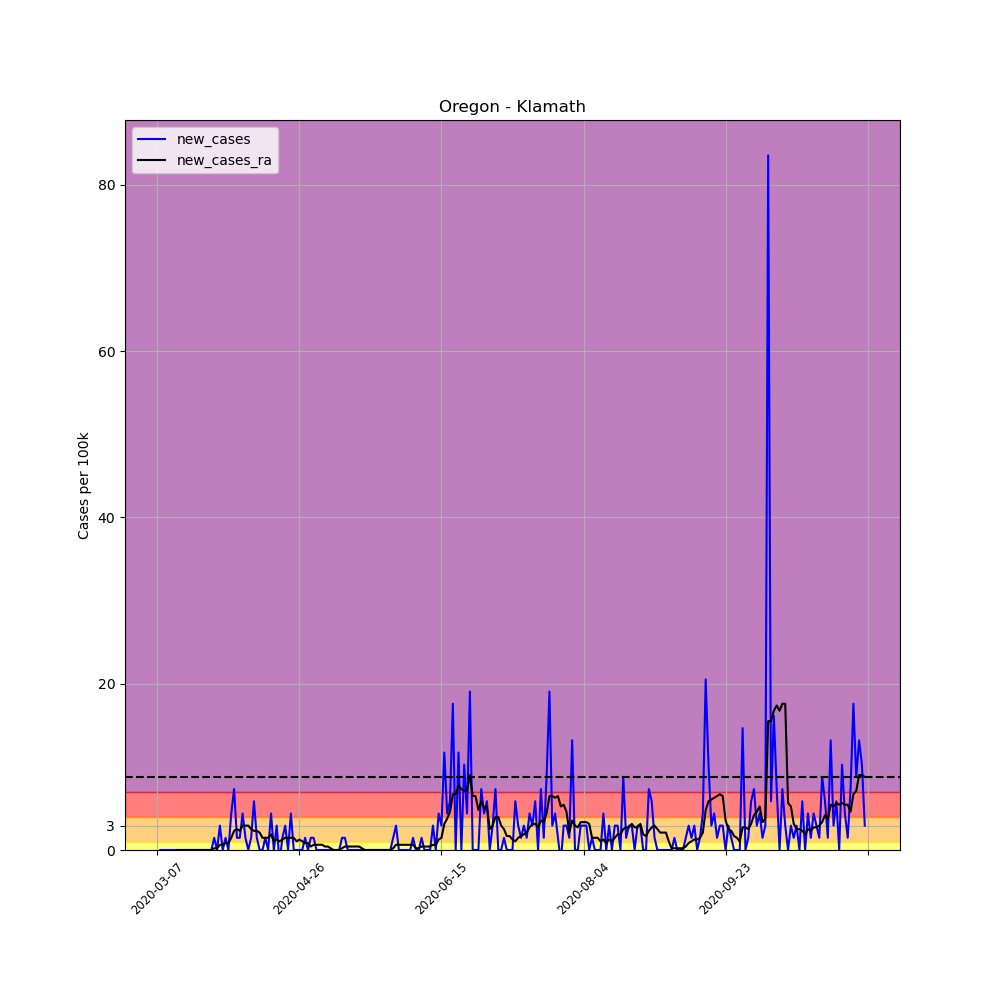

Source data for this figure (header and first rows):
, date, county, state, fips, cases, deaths, COUNTY, STNAME, CTYNAME, POPESTIMATE2019, per_100k, per_100k_ra, new_cases, new_cases_ra
22643, 2020-03-07, Klamath, Oregon, 41035, 1, 0, 35, Oregon, Klamath, 68238, 1.465, , , 
22644, 2020-03-08, Klamath, Oregon, 41035, 1, 0, 35, Oregon, Klamath, 68238, 1.465, , 0.0, 
22645, 2020-03-09, Klamath, Oregon, 41035, 1, 0, 35, Oregon, Klamath, 68238, 1.465, , 0.0, 
22646, 2020-03-10, Klamath, Oregon, 41035, 1, 0, 35, Oregon, Klamath, 68238, 1.465, , 0.0, 
22647, 2020-03-11, Klamath, Oregon, 41035, 1, 0, 35, Oregon, Klamath, 68238, 1.465, , 0.0, 
22648, 2020-03-12, Klamath, Oregon, 41035, 1, 0, 35, Oregon, Klamath, 68238, 1.465, , 0.0, 
22649, 2020-03-13, Klamath, Oregon, 41035, 1, 0, 35, Oregon, Klamath, 68238, 1.465, 1.465, 0.0, 
22650, 2020-03-14, Klamath, Oregon, 41035, 1, 0, 35, Oregon, Klamath, 68238, 1.465, 1.465, 0.0, 0.0
22651, 2020-03-15, Klamath, Oregon, 41035, 1, 0, 35, Oregon, Klamath, 68238, 1.465, 1.465, 0.0, 0.0
22652, 2020-03-16, Klamath, Oregon, 41035, 1, 0, 35, Oregon, Klamath, 68238, 1.465, 1.465, 0.0, 0.0
22653, 2020-03-17, Klamath, Oregon, 41035, 1, 0, 35, Oregon, Klamath, 68238, 1.465, 1.465, 0.0, 0.0
22654, 2020-03-18, Klamath, Oregon, 41035, 1, 0, 35, Oregon, Klamath, 68238, 1.465, 1.465, 0.0, 0.0
22655, 2020-03-19, Klamath, Oregon, 41035, 1, 0, 35, Oregon, Klamath, 68238, 1.465, 1.465, 0.0, 0.0
22656, 2020-03-20, Klamath, Oregon, 41035, 1, 0, 35, Oregon, Klamath, 68238, 1.465, 1.465, 0.0, 0.0
22657, 2020-03-21, Klamath, Oregon, 41035, 1, 0, 35, Oregon, Klamath, 68238, 1.465, 1.465, 0.0, 0.0
22658, 2020-03-22, Klamath, Oregon, 41035, 1, 0, 35, Oregon, Klamath, 68238, 1.465, 1.465, 0.0, 0.0
22659, 2020-03-23, Klamath, Oregon, 41035, 1, 0, 35, Oregon, Klamath, 68238, 1.465, 1.465, 0.0, 0.0
22660, 2020-03-24, Klamath, Oregon, 41035, 1, 0, 35, Oregon, Klamath, 68238, 1.465, 1.465, 0.0, 0.0
22661, 2020-03-25, Klamath, Oregon, 41035, 1, 0, 35, Oregon, Klamath, 68238, 1.465, 1.465, 0.0, 0.0
22662, 2020-03-26, Klamath, Oregon, 41035, 1, 0, 35, Oregon, Klamath, 68238, 1.465, 1.465, 0.0, 0.0
22663, 2020-03-27, Klamath, Oregon, 41035, 2, 0, 35, Oregon, Klamath, 68238, 2.931, 1.675, 1.465, 0.2094
22664, 2020-03-28, Klamath, Oregon, 41035, 2, 0, 35, Oregon, Klamath, 68238, 2.931, 1.884, 0.0, 0.2094
22665, 2020-03-29, Klamath, Oregon, 41035, 4, 0, 35, Oregon, Klamath, 68238, 5.862, 2.512, 2.931, 0.6281
22666, 2020-03-30, Klamath, Oregon, 41035, 4, 0, 35, Oregon, Klamath, 68238, 5.862, 3.14, 0.0, 0.6281
22667, 2020-03-31, Klamath, Oregon, 41035, 5, 0, 35, Oregon, Klamath, 68238, 7.327, 3.978, 1.465, 0.8374
22668, 2020-04-01, Klamath, Oregon, 41035, 5, 0, 35, Oregon, Klamath, 68238, 7.327, 4.815, 0.0, 0.8374
22669, 2020-04-02, Klamath, Oregon, 41035, 8, 0, 35, Oregon, Klamath, 68238, 11.72, 6.281, 4.396, 1.465
22670, 2020-04-03, Klamath, Oregon, 41035, 13, 0, 35, Oregon, Klamath, 68238, 19.05, 8.583, 7.327, 2.303
22671, 2020-04-04, Klamath, Oregon, 41035, 14, 0, 35, Oregon, Klamath, 68238, 20.52, 11.1, 1.465, 2.512
22672, 2020-04-05, Klamath, Oregon, 41035, 15, 0, 35, Oregon, Klamath, 68238, 21.98, 13.4, 1.465, 2.303
22673, 2020-04-06, Klamath, Oregon, 41035, 18, 0, 35, Oregon, Klamath, 68238, 26.38, 16.33, 4.396, 2.931
22674, 2020-04-07, Klamath, Oregon, 41035, 19, 0, 35, Oregon, Klamath, 68238, 27.84, 19.26, 1.465, 2.931
22675, 2020-04-08, Klamath, Oregon, 41035, 19, 0, 35, Oregon, Klamath, 68238, 27.84, 22.19, 0.0, 2.931
22676, 2020-04-09, Klamath, Oregon, 41035, 20, 0, 35, Oregon, Klamath, 68238, 29.31, 24.7, 1.465, 2.512
22677, 2020-04-10, Klamath, Oregon, 41035, 24, 0, 35, Oregon, Klamath, 68238, 35.17, 27.01, 5.862, 2.303
22678, 2020-04-11, Klamath, Oregon, 41035, 25, 0, 35, Oregon, Klamath, 68238, 36.64, 29.31, 1.465, 2.303
22679, 2020-04-12, Klamath, Oregon, 41035, 25, 0, 35, Oregon, Klamath, 68238, 36.64, 31.4, 0.0, 2.094
22680, 2020-04-13, Klamath, Oregon, 41035, 25, 0, 35, Oregon, Klamath, 68238, 36.64, 32.87, 0.0, 1.465
22681, 2020-04-14, Klamath, Oregon, 41035, 26, 0, 35, Oregon, Klamath, 68238, 38.1, 34.33, 1.465, 1.465
22682, 2020-04-15, Klamath, Oregon, 41035, 26, 0, 35, Oregon, Klamath, 68238, 38.1, 35.8, 0.0, 1.465
22683, 2020-04-16, Klamath, Oregon, 41035, 29, 0, 35, Oregon, Klamath, 68238, 42.5, 37.68, 4.396, 1.884
22684, 2020-04-17, Klamath, Oregon, 41035, 29, 0, 35, Oregon, Klamath, 68238, 42.5, 38.73, 0.0, 1.047
22685, 2020-04-18, Klamath, Oregon, 41035, 31, 0, 35, Oregon, Klamath, 68238, 45.43, 39.99, 2.931, 1.256
22686, 2020-04-19, Klamath, Oregon, 41035, 30, 0, 35, Oregon, Klamath, 68238, 43.96, 41.03, -1.465, 1.047
22687, 2020-04-20, Klamath, Oregon, 41035, 31, 0, 35, Oregon, Klamath, 68238, 45.43, 42.29, 1.465, 1.256
22688, 2020-04-21, Klamath, Oregon, 41035, 33, 0, 35, Oregon, Klamath, 68238, 48.36, 43.75, 2.931, 1.465
22689, 2020-04-22, Klamath, Oregon, 41035, 33, 0, 35, Oregon, Klamath, 68238, 48.36, 45.22, 0.0, 1.465
22690, 2020-04-23, Klamath, Oregon, 41035, 36, 0, 35, Oregon, Klamath, 68238, 52.76, 46.69, 4.396, 1.465
22691, 2020-04-24, Klamath, Oregon, 41035, 36, 0, 35, Oregon, Klamath, 68238, 52.76, 48.15, 0.0, 1.465
22692, 2020-04-25, Klamath, Oregon, 41035, 36, 0, 35, Oregon, Klamath, 68238, 52.76, 49.2, 0.0, 1.047
22693, 2020-04-26, Klamath, Oregon, 41035, 36, 0, 35, Oregon, Klamath, 68238, 52.76, 50.45, 0.0, 1.256
22694, 2020-04-27, Klamath, Oregon, 41035, 36, 0, 35, Oregon, Klamath, 68238, 52.76, 51.5, 0.0, 1.047
22695, 2020-04-28, Klamath, Oregon, 41035, 37, 0, 35, Oregon, Klamath, 68238, 54.22, 52.34, 1.465, 0.8374
22696, 2020-04-29, Klamath, Oregon, 41035, 37, 0, 35, Oregon, Klamath, 68238, 54.22, 53.18, 0.0, 0.8374
22697, 2020-04-30, Klamath, Oregon, 41035, 38, 0, 35, Oregon, Klamath, 68238, 55.69, 53.59, 1.465, 0.4187
22698, 2020-05-01, Klamath, Oregon, 41035, 39, 0, 35, Oregon, Klamath, 68238, 57.15, 54.22, 1.465, 0.6281
22699, 2020-05-02, Klamath, Oregon, 41035, 39, 0, 35, Oregon, Klamath, 68238, 57.15, 54.85, 0.0, 0.6281
22700, 2020-05-03, Klamath, Oregon, 41035, 39, 0, 35, Oregon, Klamath, 68238, 57.15, 55.48, 0.0, 0.6281
22701, 2020-05-04, Klamath, Oregon, 41035, 39, 0, 35, Oregon, Klamath, 68238, 57.15, 56.11, 0.0, 0.6281
22702, 2020-05-05, Klamath, Oregon, 41035, 39, 0, 35, Oregon, Klamath, 68238, 57.15, 56.52, 0.0, 0.4187
... 190 more rows
